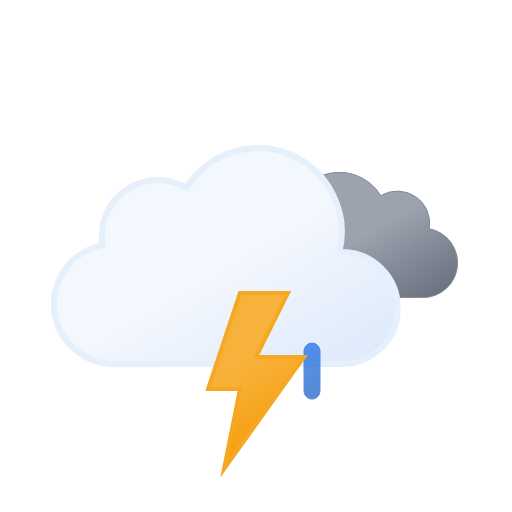
t = 0.00 s
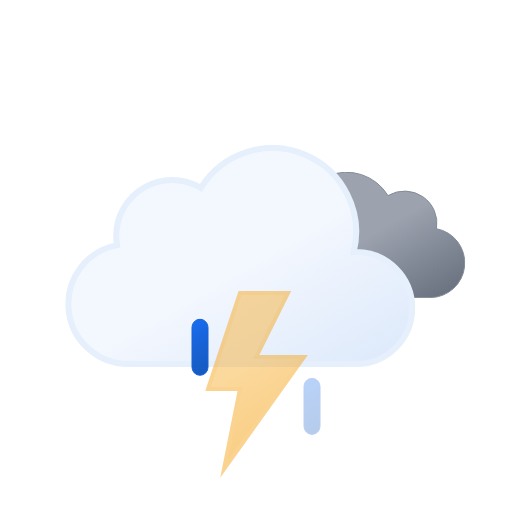
t = 1.20 s
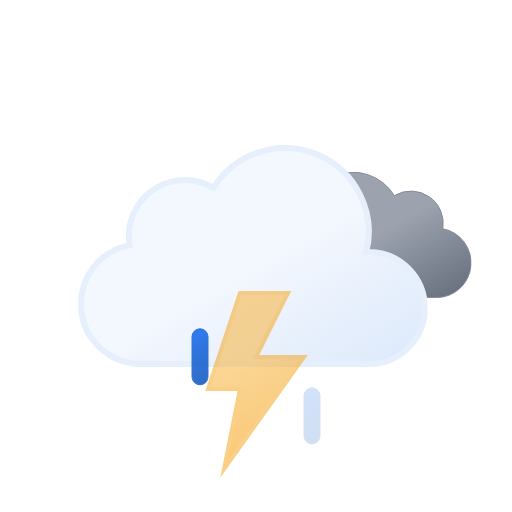
t = 2.25 s
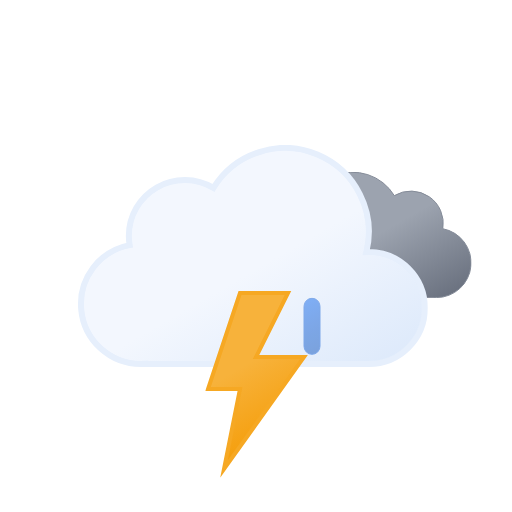
t = 3.75 s
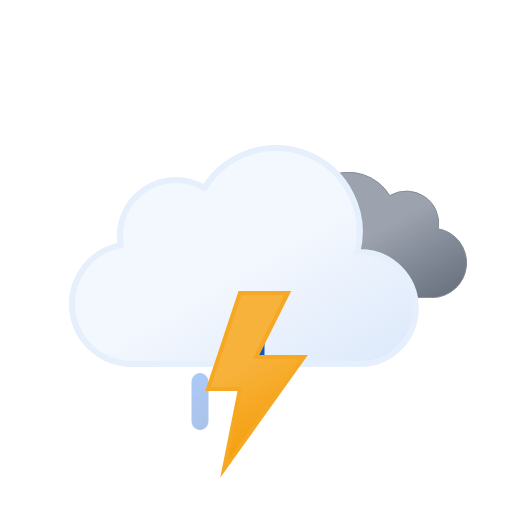
t = 4.50 s
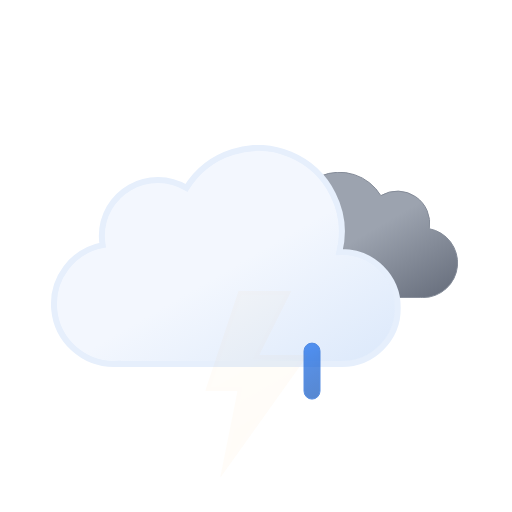
t = 6.00 s

The animated SVG that drew these frames (rendered in a browser with its animation timeline set to each time). Animation: 9 SMIL elements (animate=4,animateTransform=5); one cycle of 6.00 s, repeats indefinitely.

<svg xmlns="http://www.w3.org/2000/svg" xmlns:xlink="http://www.w3.org/1999/xlink" viewBox="0 0 512 512">
    <defs>
        <linearGradient id="a" x1="99.45" y1="30.68" x2="232.64" y2="261.37" gradientUnits="userSpaceOnUse">
            <stop offset="0" stop-color="#f3f7fe"/>
            <stop offset="0.45" stop-color="#f3f7fe"/>
            <stop offset="1" stop-color="#deeafb"/>
        </linearGradient>
        <linearGradient id="b" x1="52.74" y1="9.62" x2="133.36" y2="149.27" gradientUnits="userSpaceOnUse">
            <stop offset="0" stop-color="#9ca3af"/>
            <stop offset="0.45" stop-color="#9ca3af"/>
            <stop offset="1" stop-color="#6b7280"/>
        </linearGradient>
        <linearGradient id="c" x1="8.67" y1="17.07" x2="80.88" y2="142.14" gradientUnits="userSpaceOnUse">
            <stop offset="0" stop-color="#f7b23b"/>
            <stop offset="0.45" stop-color="#f7b23b"/>
            <stop offset="1" stop-color="#f59e0b"/>
        </linearGradient>
        <linearGradient id="d" x1="1381.32" y1="-1144.67" x2="1399.47" y2="-1097.39" gradientTransform="translate(-1189.41 1353.24) rotate(-9)" gradientUnits="userSpaceOnUse">
            <stop offset="0" stop-color="#0b65ed"/>
            <stop offset="0.45" stop-color="#0a5ad4"/>
            <stop offset="1" stop-color="#0950bc"/>
        </linearGradient>
        <linearGradient id="e" x1="1436.71" y1="-1137" x2="1454.86" y2="-1089.72" gradientTransform="translate(-1189.32 1354.33) rotate(-9)" xlink:href="#d"/>
        <linearGradient id="f" x1="1492.12" y1="-1129.34" x2="1510.27" y2="-1082.06" gradientTransform="translate(-1189.24 1355.43) rotate(-9)" xlink:href="#d"/>
        <symbol id="h" viewBox="0 0 200.26 126.12">
            <path d="M.5,93.18a32.44,32.44,0,0,0,32.44,32.44H162.69v-.12c.77,0,1.53.12,2.31.12a34.75,34.75,0,0,0,6.49-68.89A32.38,32.38,0,0,0,123,23.62,48.58,48.58,0,0,0,34.4,60.81c-.49,0-1-.07-1.46-.07A32.44,32.44,0,0,0,.5,93.18Z" stroke="#848b98" stroke-miterlimit="10" fill="url(#b)"/>
        </symbol>
        <symbol id="i" viewBox="0 0 350 222">
            <path d="M291,107c-.85,0-1.68.09-2.53.13A83.9,83.9,0,0,0,135.6,42.92,55.91,55.91,0,0,0,51,91a56.56,56.56,0,0,0,.8,9.08A60,60,0,0,0,63,219c1.35,0,2.67-.11,4-.2v.2H291a56,56,0,0,0,0-112Z" stroke="#e6effc" stroke-miterlimit="10" stroke-width="6" fill="url(#a)"/>
        </symbol>
        <symbol id="g" viewBox="0 0 398 222" overflow="visible">
            <!-- dark-cloud -->
            <use width="200.26" height="126.12" transform="translate(198 27)" xlink:href="#h">
                <animateTransform
                    attributeName="transform"
                    additive="sum"
                    type="translate"
                    values="-9 0; 9 0; -9 0"
                    dur="6s"
                    repeatCount="indefinite"/>
            </use>

            <!-- cloud -->
            <use width="350" height="222" xlink:href="#i">
                <animateTransform
                    attributeName="transform"
                    additive="sum"
                    type="translate"
                    values="-18 0; 18 0; -18 0"
                    dur="6s"
                    repeatCount="indefinite"/>
            </use>
        </symbol>
        <symbol id="j" viewBox="0 0 129 57" overflow="visible">
            <!-- raindrop-1 -->
            <path d="M8.5,56.5a8,8,0,0,1-8-8V8.5a8,8,0,0,1,16,0v40A8,8,0,0,1,8.5,56.5Z" stroke="#0a5ad4" stroke-miterlimit="10" fill="url(#d)" opacity="0">
                <animateTransform
                    id="x1"
                    attributeName="transform"
                    additive="sum"
                    type="translate"
                    values="0 -60; 0 60"
                    begin="0s; x1.end+.33s"
                    dur=".67s"/>

                <animate
                    id="y1"
                    attributeName="opacity"
                    values="0; 1; 0"
                    begin="0s; y1.end+.33s"
                    dur=".67s"
                    keyTimes="0; .25; 1"/>
            </path>

            <!-- raindrop-2 -->
            <path d="M64.5,56.5a8,8,0,0,1-8-8V8.5a8,8,0,0,1,16,0v40A8,8,0,0,1,64.5,56.5Z" stroke="#0a5ad4" stroke-miterlimit="10" fill="url(#e)" opacity="0">
                <animateTransform
                    id="x2"
                    attributeName="transform"
                    additive="sum"
                    type="translate"
                    values="0 -60; 0 60"
                    begin=".33s; x2.end+.33s"
                    dur=".67s"/>

                <animate
                    id="y2"
                    attributeName="opacity"
                    values="0; 1; 0"
                    begin=".33s; y2.end+.33s"
                    dur=".67s"
                    keyTimes="0; .25; 1"/>
            </path>

            <!-- raindrop-3 -->
            <path d="M120.5,56.5a8,8,0,0,1-8-8V8.5a8,8,0,0,1,16,0v40A8,8,0,0,1,120.5,56.5Z" stroke="#0a5ad4" stroke-miterlimit="10" fill="url(#f)" opacity="0">
                <animateTransform
                    id="x3"
                    attributeName="transform"
                    additive="sum"
                    type="translate"
                    values="0 -60; 0 60"
                    begin="-.33s; x3.end+.33s"
                    dur=".67s"/>

                <animate
                    id="y3"
                    attributeName="opacity"
                    values="0; 1; 0"
                    begin="-.33s; y3.end+.33s"
                    dur=".67s"
                    keyTimes="0; .25; 1"/>
            </path>
        </symbol>
        <symbol id="k" viewBox="0 0 102.66 186.75">
            <!-- lightning-bolt -->
            <polygon points="34.77 2 2.77 98 34.77 98 18.77 178 98.78 66 50.77 66 82.78 2 34.77 2" stroke="#f6a823" stroke-miterlimit="10" stroke-width="4" fill="url(#c)">
                <animate
                    id="x1"
                    attributeName="opacity"
                    values="1; 1; 0; 1; 0; 1; 0; 1"
                    begin="0s; x1.end+.67s"
                    dur="1.33s"
                    keyTimes="0; .38; .5; .63; .75; .86; .94; 1"/>
            </polygon>
        </symbol>
    </defs>
    <use width="398" height="222" transform="translate(68.84 145)" xlink:href="#g"/>
    <use width="129" height="57" transform="translate(191.5 343.5)" xlink:href="#j"/>
    <use width="102.66" height="186.74" transform="translate(205.23 291)" xlink:href="#k"/>
</svg>
